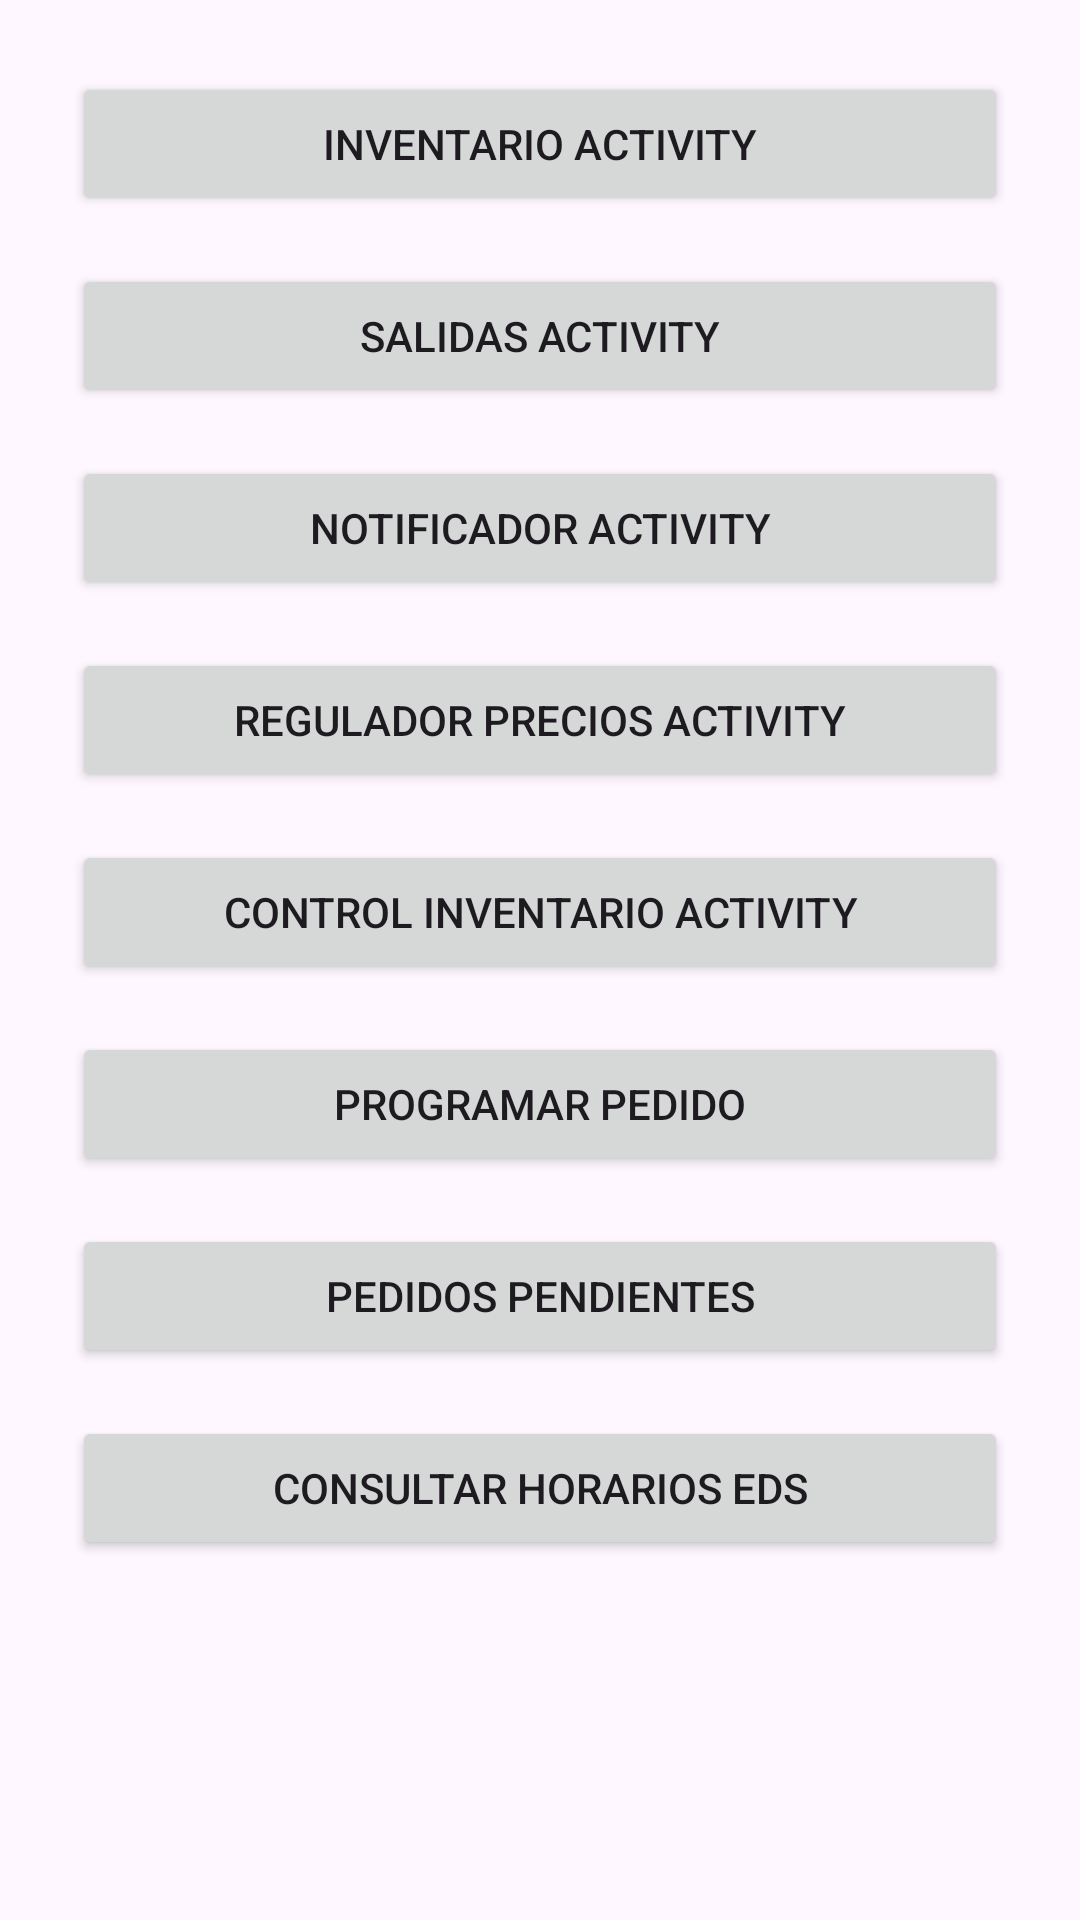

Reconstruct the res/layout file that produces this screen, plus the resources it refers to.
<!-- AndroidManifest.xml: application theme Theme.ScrumBacklog -->
<!-- res/layout/activity_main.xml -->
<?xml version="1.0" encoding="utf-8"?>
<LinearLayout
    xmlns:android="http://schemas.android.com/apk/res/android"
    android:layout_width="match_parent"
    android:layout_height="match_parent"
    android:orientation="vertical"
    android:gravity="center"
    android:padding="24dp">

    <Button
        android:id="@+id/btnConsulta"
        android:layout_width="match_parent"
        android:layout_height="wrap_content"
            android:text="Consulta Activity"
        android:layout_marginBottom="16dp"/>

    <Button
        android:id="@+id/btnInventario"
        android:layout_width="match_parent"
        android:layout_height="wrap_content"
        android:text="Inventario Activity"
        android:layout_marginBottom="16dp"/>

    <Button
        android:id="@+id/btnSalidas"
        android:layout_width="match_parent"
        android:layout_height="wrap_content"
        android:text="Salidas Activity"
        android:layout_marginBottom="16dp"/>

    <Button
        android:id="@+id/btnNotificador"
        android:layout_width="match_parent"
        android:layout_height="wrap_content"
        android:text="Notificador Activity"
        android:layout_marginBottom="16dp"/>

    <Button
        android:id="@+id/btnRegulador"
        android:layout_width="match_parent"
        android:layout_height="wrap_content"
        android:text="Regulador Precios Activity"
        android:layout_marginBottom="16dp"/>

    <Button
        android:id="@+id/btnControl"
        android:layout_width="match_parent"
        android:layout_height="wrap_content"
        android:text="Control Inventario Activity"
        android:layout_marginBottom="16dp"/>

    <Button
        android:id="@+id/btnProgramarPedido"
        android:layout_width="match_parent"
        android:layout_height="wrap_content"
        android:text="Programar Pedido"
        android:layout_marginBottom="16dp"/>

    <Button
        android:id="@+id/btnPedidosPendientes"
        android:layout_width="match_parent"
        android:layout_height="wrap_content"
        android:text="Pedidos Pendientes"
        android:layout_marginBottom="16dp"/>

    <Button
        android:id="@+id/btnHorarios"
        android:layout_width="match_parent"
        android:layout_height="wrap_content"
        android:text="Consultar Horarios EDS"
        android:layout_marginBottom="16dp"/>

    <Button
        android:id="@+id/btnPedidosCancelados"
        android:layout_width="match_parent"
        android:layout_height="wrap_content"
        android:text="Pedidos Cancelados"
        android:layout_marginBottom="16dp"/>

    <Button
        android:id="@+id/btnPedidosAEntregar"
        android:layout_width="match_parent"
        android:layout_height="wrap_content"
        android:text="Pedidos A Entregar"
        android:layout_marginBottom="16dp"/>

    <Button
        android:id="@+id/btnRecepcionCombustible"
        android:layout_width="match_parent"
        android:layout_height="wrap_content"
        android:text="Recepcion Combustible"
        android:layout_marginBottom="16dp"/>

    <Button
        android:id="@+id/btnMapaEstaciones"
        android:layout_width="match_parent"
        android:layout_height="wrap_content"
        android:text="Estaciones de Servicio"
        android:layout_marginBottom="16dp"/>

    <Button
        android:id="@+id/btnSubsidio"
        android:layout_width="match_parent"
        android:layout_height="wrap_content"
        android:text="Subsidio"
        android:layout_marginBottom="16dp"/>

    <Button
        android:id="@+id/btnHistoricoDistribuidor"
        android:layout_width="match_parent"
        android:layout_height="wrap_content"
        android:text="Historico de Pedidos"
        android:layout_marginBottom="16dp"/>

    <Button
        android:id="@+id/btnMapaDistribuidor"
        android:layout_width="match_parent"
        android:layout_height="wrap_content"
        android:text="Mapa Distribuidor"
        android:layout_marginBottom="16dp"/>

    <Button
        android:id="@+id/btnDashboard"
        android:layout_width="match_parent"
        android:layout_height="wrap_content"
        android:text="Dashboard"
        android:layout_marginBottom="16dp"/>

    <Button
        android:id="@+id/btnHistoricoOperador"
        android:layout_width="match_parent"
        android:layout_height="wrap_content"
        android:text="Historico de Operador"
        android:layout_marginBottom="16dp"/>

    <Button
        android:id="@+id/btnCerrarSesion"
        android:layout_width="wrap_content"
        android:layout_height="wrap_content"
        android:text="Cerrar Sesion" />

</LinearLayout>
<!-- resources referenced by this layout -->
<resources>
  <style name="Theme.ScrumBacklog" parent="Base.Theme.ScrumBacklog" />
  <style name="Base.Theme.ScrumBacklog" parent="Theme.Material3.DayNight.NoActionBar">
          
          
      </style>
</resources>
